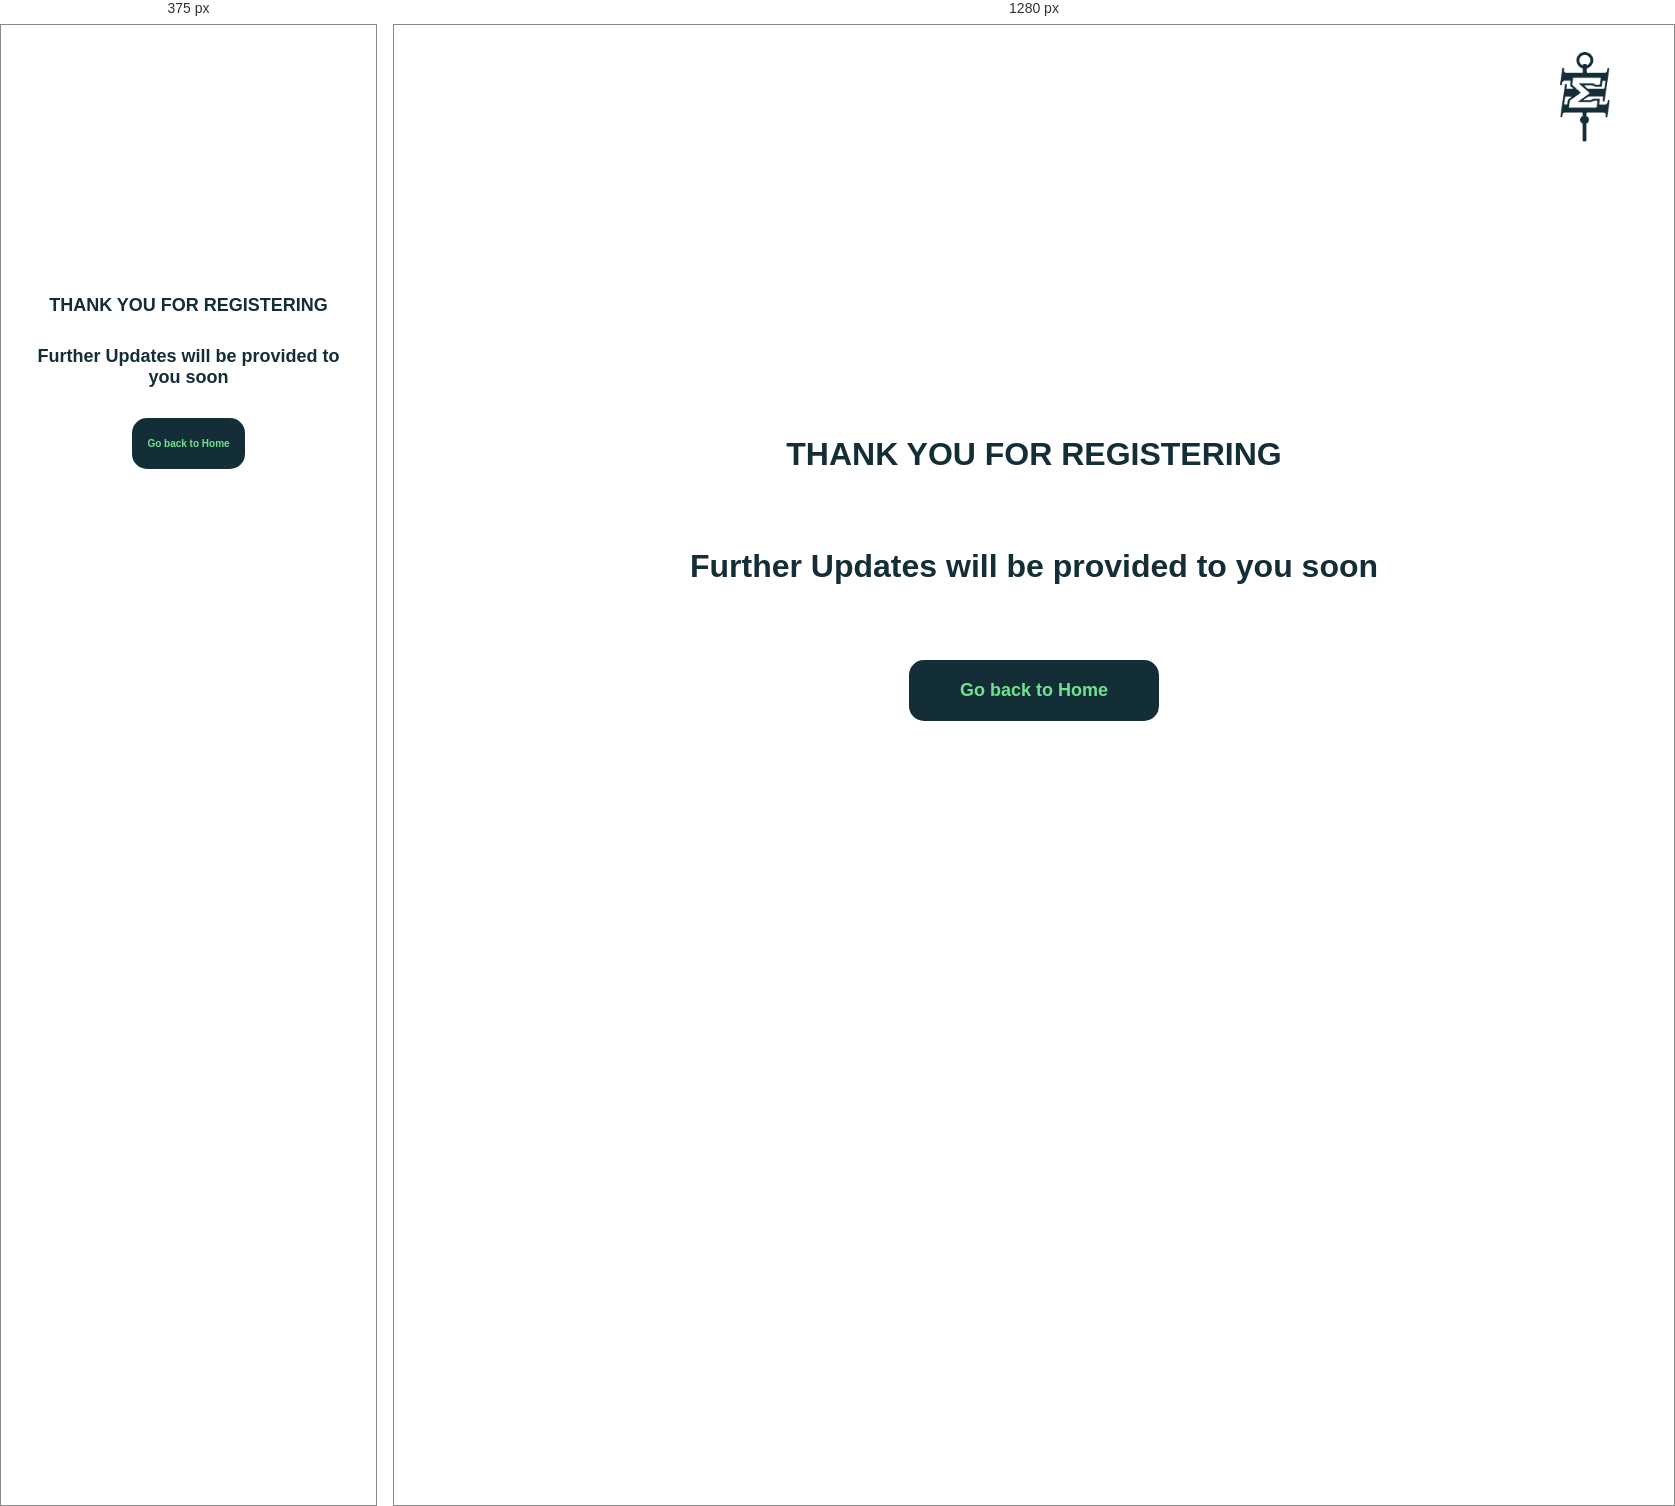
Rendered at 375 px and 1280 px, left to right.

<!-- file: register3.html -->
<!DOCTYPE html>
<html lang="en">
<head>
    <meta charset="UTF-8">
    <meta http-equiv="X-UA-Compatible" content="IE=edge">
    <meta name="viewport" content="width=device-width, initial-scale=1.0">
    <title>Symposium</title>
    <link rel="icon" type="image/x-icon" href="images/Favicon_Xientia.png">
    <link rel="stylesheet" href="style.css">
    <link rel="preconnect" href="https://fonts.googleapis.com">
    <link rel="preconnect" href="https://fonts.gstatic.com" crossorigin>
    <link href="https://fonts.googleapis.com/css2?family=Poppins&display=swap" rel="stylesheet">
    <link
        href="https://fonts.googleapis.com/css2?family=Montserrat:ital,wght@0,100;0,200;0,300;0,400;0,500;0,600;0,700;0,800;0,900;1,100;1,200;1,300;1,400;1,500;1,600;1,700;1,800;1,900&family=Open+Sans:ital,wght@0,300;0,400;0,500;0,600;0,700;0,800;1,300;1,400;1,500;1,600;1,700;1,800&family=Poppins:wght@300;400;500;600;700;800&family=Roboto:ital,wght@0,100;0,300;0,400;0,500;0,700;0,900;1,100;1,300;1,400;1,500;1,700;1,900&display=swap"
        rel="stylesheet">
    <link
        href="https://fonts.googleapis.com/css2?family=Montserrat:ital,wght@0,100;0,200;0,300;0,400;0,500;0,600;0,700;0,800;0,900;1,100;1,200;1,300;1,400;1,500;1,600;1,700;1,800;1,900&family=Roboto:ital,wght@0,100;0,300;0,400;0,500;0,700;0,900;1,100;1,300;1,400;1,500;1,700;1,900&display=swap"
        rel="stylesheet">
        <style>
            .form_full_page{
                height: 100vh;
            }
        </style>
</head>
<body>
    <div class="form_full_page">
        <div class="form_header">
            <div class="right_header_form">
                <img src="images/Yellow.png" >
            </div>
        </div>
        <div class="main_form">
            <div class="middle_design"></div>
            <div class="right_main_form">
                <div class="thankyou">
                    <p>THANK YOU FOR REGISTERING</p>
                    <p>Further Updates will be provided to you soon</p>
                    <a href="index.html"><button id="gobacktohome">Go back to Home</button></a>
                </div>
            </div>
        </div>
    </div>
    <script src="https://ajax.googleapis.com/ajax/libs/jquery/3.6.0/jquery.min.js"></script>
    <script type="module" src="https://unpkg.com/ionicons@5.5.2/dist/ionicons/ionicons.esm.js"></script>
    <script nomodule src="https://unpkg.com/ionicons@5.5.2/dist/ionicons/ionicons.js"></script>
</body>
</html>

/* @media block from style.css */
@media (max-width: 800px) {
    #c2,
    #c3,
    #c4,
    #c5,
    #c6,
    #d2 {
        display: none;
    }
    .aboutuscontent {
        width: 80vw;
        height: max-content;
    }
    .aboutuscontent p{
        font-size: large;
        text-align:left;
    }
    .aboutusmain {
        height: max-content;
    }
    .aboutus {
        height: max-content;
    }
    .card,
    .card1 {
        width: 50vw;
        height: 40vh;
        font-size: small;
    }
    .photo {
        width: 55vw;
    }
    .leftbtn,
    .rightbtn,
    .leftbtn2,
    .rightbtn2 {
        display: unset;
        cursor: pointer;
        background-color: transparent;
        color: #fff;
        height: max-content;
        border-radius: 50%;
        display: flex;
        justify-content: center;
        align-items: center;
    }
    .leftbtn ion-icon,
    .rightbtn ion-icon,
    .leftbtn2 ion-icon,
    .rightbtn2 ion-icon {
        padding: 5px;
        font-size: x-large;
    }
    .main_speakers {
        display: flex;
        justify-content: space-around;
        align-items: center;
    }
    .main_contact {
        align-items: center;
        justify-content: space-around;
    }
    .main_connect {
        width: 70vw;
        font-size: small;
    }
    .footer {
        font-size: x-small;
    }
    #links {
        background-color: #fff;
        position: absolute;
        z-index: 100;
        flex-direction: column;
        justify-content: space-around;
        height: 60vh;
        align-items: center;
        display: none;
        right: 5%;
    }
    #links li a {
        color: #08120e;
    }
    #links li::after {
        display: none;
    }
    #menu {
        display: block;
    }
    .left_header {
        flex-basis: 90%;
        align-items: center;
    }
    .right_header {
        flex-basis: 10%;
        align-items: flex-end;
    }
    .main {
        height: 65vh;
    }
    .right_bg{
        height: 65vh;
        width: 80vw;
    }
    .left_bg{
        height: 65vh;
        width: 110vw;
        top: 6.5vh;
    }
    .tagline{
        width: 65vw;
    }
    .time_left{
        display: none;
    }
    .header {
        height: max-content;
    }
    .left_header,
    .left_header {
        padding: 5px 0;
    }
    .card,
    .card1 {
        height: max-content;
    }
    .card h3,
    .card h4,
    .logo,
    .odd,
    .even,
    .card1 h3,
    .card1 h4 {
        font-size: small;
        text-align: center;
        padding-bottom: 5px;
    }
    .logo {
        padding-bottom: 10px;
    }
    .main {
        margin-bottom: 5vh;
    }
    .card1 {
        margin-right: 0 !important;
    }
    .right_header_form,
    .left_main_form {
        display: none;
    }
    .right_header_form {
        flex-basis: 100%;
    }
    .main_form {
        height: max-content;
        margin-top: 0;
        justify-content: center;
        align-items: center;
    }
    .thankyou,
    .all_success,
    .all_form {
        width: 90vw;
        font-size: x-small;
    }
    .form_full_page{
        background:transparent;
        height: max-content;
        overflow: hidden;
    }
    .all_success,
    .all_form {
        margin: 0;
    }
    .thankyou {
        height: max-content;
        margin-top: 20vh;
    }
    .thankyou p{
        font-size: large;
        padding-bottom: 30px;
        text-align: center;
    }
    .thankyou button{
        font-size: unset;
    }
    .left_header_form {
        flex-basis: 100%;
        width: 100vw;
        display: flex;
        flex-direction: column;
        align-items: center;
        justify-content: center;
    }
    .right_main_form{
        height: max-content;
    }
    .all_success{
        margin-top: 30vh;
    }
    .all_form {
        height: max-content;
        width: max-content;
        background-color: transparent;
    }
    #register_form button {
        padding: 10px;
    }
    .form_header {
        background-color: transparent;
    }
    #register_form {
        background-color: transparent;
    }
    .all_success {
        height: max-content;
    }
    .three {
        width: 100%;
        display: flex;
        justify-content: space-around;
    }
    #discord_btn,
    #email_btn {
        width: max-content;
        font-size: smaller;
    }
    #submit_idea_btn {
        width: max-content;
        font-size: smaller;
    }
    .all_success ion-icon {
        font-size: 20vw;
    }
    #suc {
        padding-top: 20vw;
        padding-bottom: 10px;
    }
    #woah {
        padding-bottom: 5px;
    }
    #upda {
        padding-bottom: 5px;
    }
    .threediscordemail{
        width: 90vw;
    }
    .tagline{
        text-align: center;
        font-size: large;

    }
}